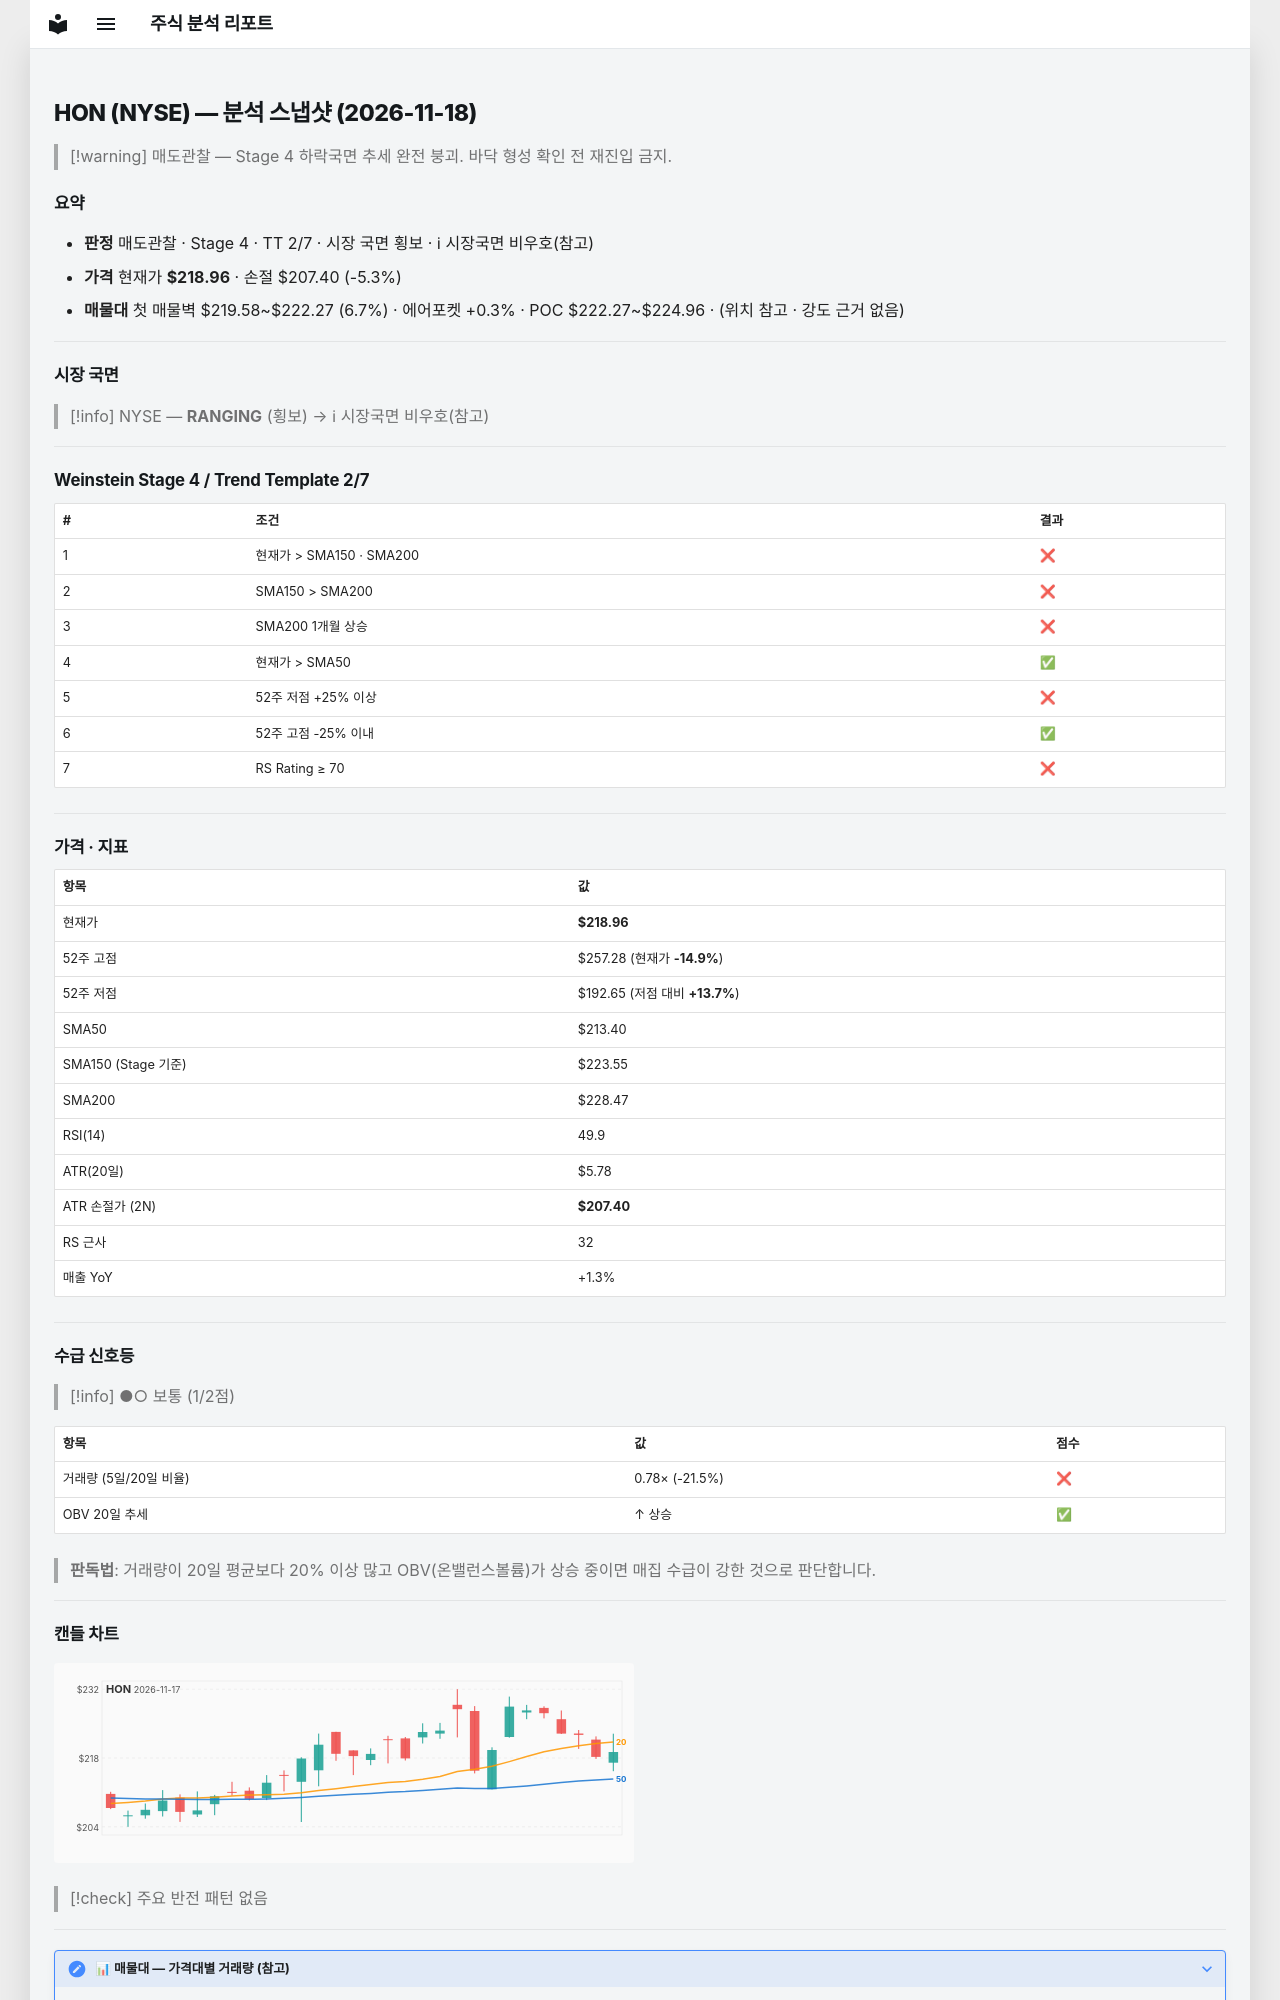

repository: soloandco/stock-reports · page: snapshots/HON-2026-11-18/index.html · generator: mkdocs

---
type: analysis-snapshot
title: HON 분석 스냅샷
ticker: HON
market: NYSE
created: 2026-11-18
updated: 2026-11-18
bar-date: 2026-11-17
verdict: 매도관찰
real-rr: 2.73
sma50-gap-pct: 2.6
weekly-position: 저항대아래
weekly-overhead-price: 250.46
weekly-overhead-pct: 14.4
stage: 4
trend-template-score: 2
tt-max: 7
ma-set: sma-50-150-200
price: 218.9600067138672
stop-price: 207.4032124977469
market-regime: RANGING
supply-demand-score: 1/2
supply-demand-label: 보통
status: tracking
tags:
  - stock-agent
  - watchlist
  - HON
  - analysis
related:
  - "[[analysis-template]]"
---

# HON (NYSE) — 분석 스냅샷 (2026-11-18)

> [!warning] 매도관찰 — Stage 4 하락국면
> 추세 완전 붕괴. 바닥 형성 확인 전 재진입 금지.

## 요약

- **판정** 매도관찰 · Stage 4 · TT 2/7 · 시장 국면 횡보 · ℹ 시장국면 비우호(참고)
- **가격** 현재가 **$218.96** · 손절 $207.40 (-5.3%)
- **매물대** 첫 매물벽 $219.58~$222.27 (6.7%) · 에어포켓 +0.3% · POC $222.27~$224.96 · (위치 참고 · 강도 근거 없음)

---

## 시장 국면

> [!info] NYSE — **RANGING** (횡보) → ℹ 시장국면 비우호(참고)

---

## Weinstein Stage 4 / Trend Template 2/7

| # | 조건 | 결과 |
|---|------|------|
| 1 | 현재가 > SMA150 · SMA200 | ❌ |
| 2 | SMA150 > SMA200 | ❌ |
| 3 | SMA200 1개월 상승 | ❌ |
| 4 | 현재가 > SMA50 | ✅ |
| 5 | 52주 저점 +25% 이상 | ❌ |
| 6 | 52주 고점 -25% 이내 | ✅ |
| 7 | RS Rating ≥ 70 | ❌ |

---

## 가격 · 지표

| 항목 | 값 |
|------|---|
| 현재가 | **$218.96** |
| 52주 고점 | $257.28 (현재가 **-14.9%**) |
| 52주 저점 | $192.65 (저점 대비 **+13.7%**) |
| SMA50 | $213.40 |
| SMA150 (Stage 기준) | $223.55 |
| SMA200 | $228.47 |
| RSI(14) | 49.9 |
| ATR(20일) | $5.78 |
| ATR 손절가 (2N) | **$207.40** |
| RS 근사 | 32 |
| 매출 YoY | +1.3% |

---
## 수급 신호등

> [!info] ●○ 보통 (1/2점)

| 항목 | 값 | 점수 |
|------|------|------|
| 거래량 (5일/20일 비율) | 0.78× (-21.5%) | ❌ |
| OBV 20일 추세 | ↑ 상승 | ✅ |

> **판독법**: 거래량이 20일 평균보다 20% 이상 많고 OBV(온밸런스볼륨)가 상승 중이면 매집 수급이 강한 것으로 판단합니다.

---
